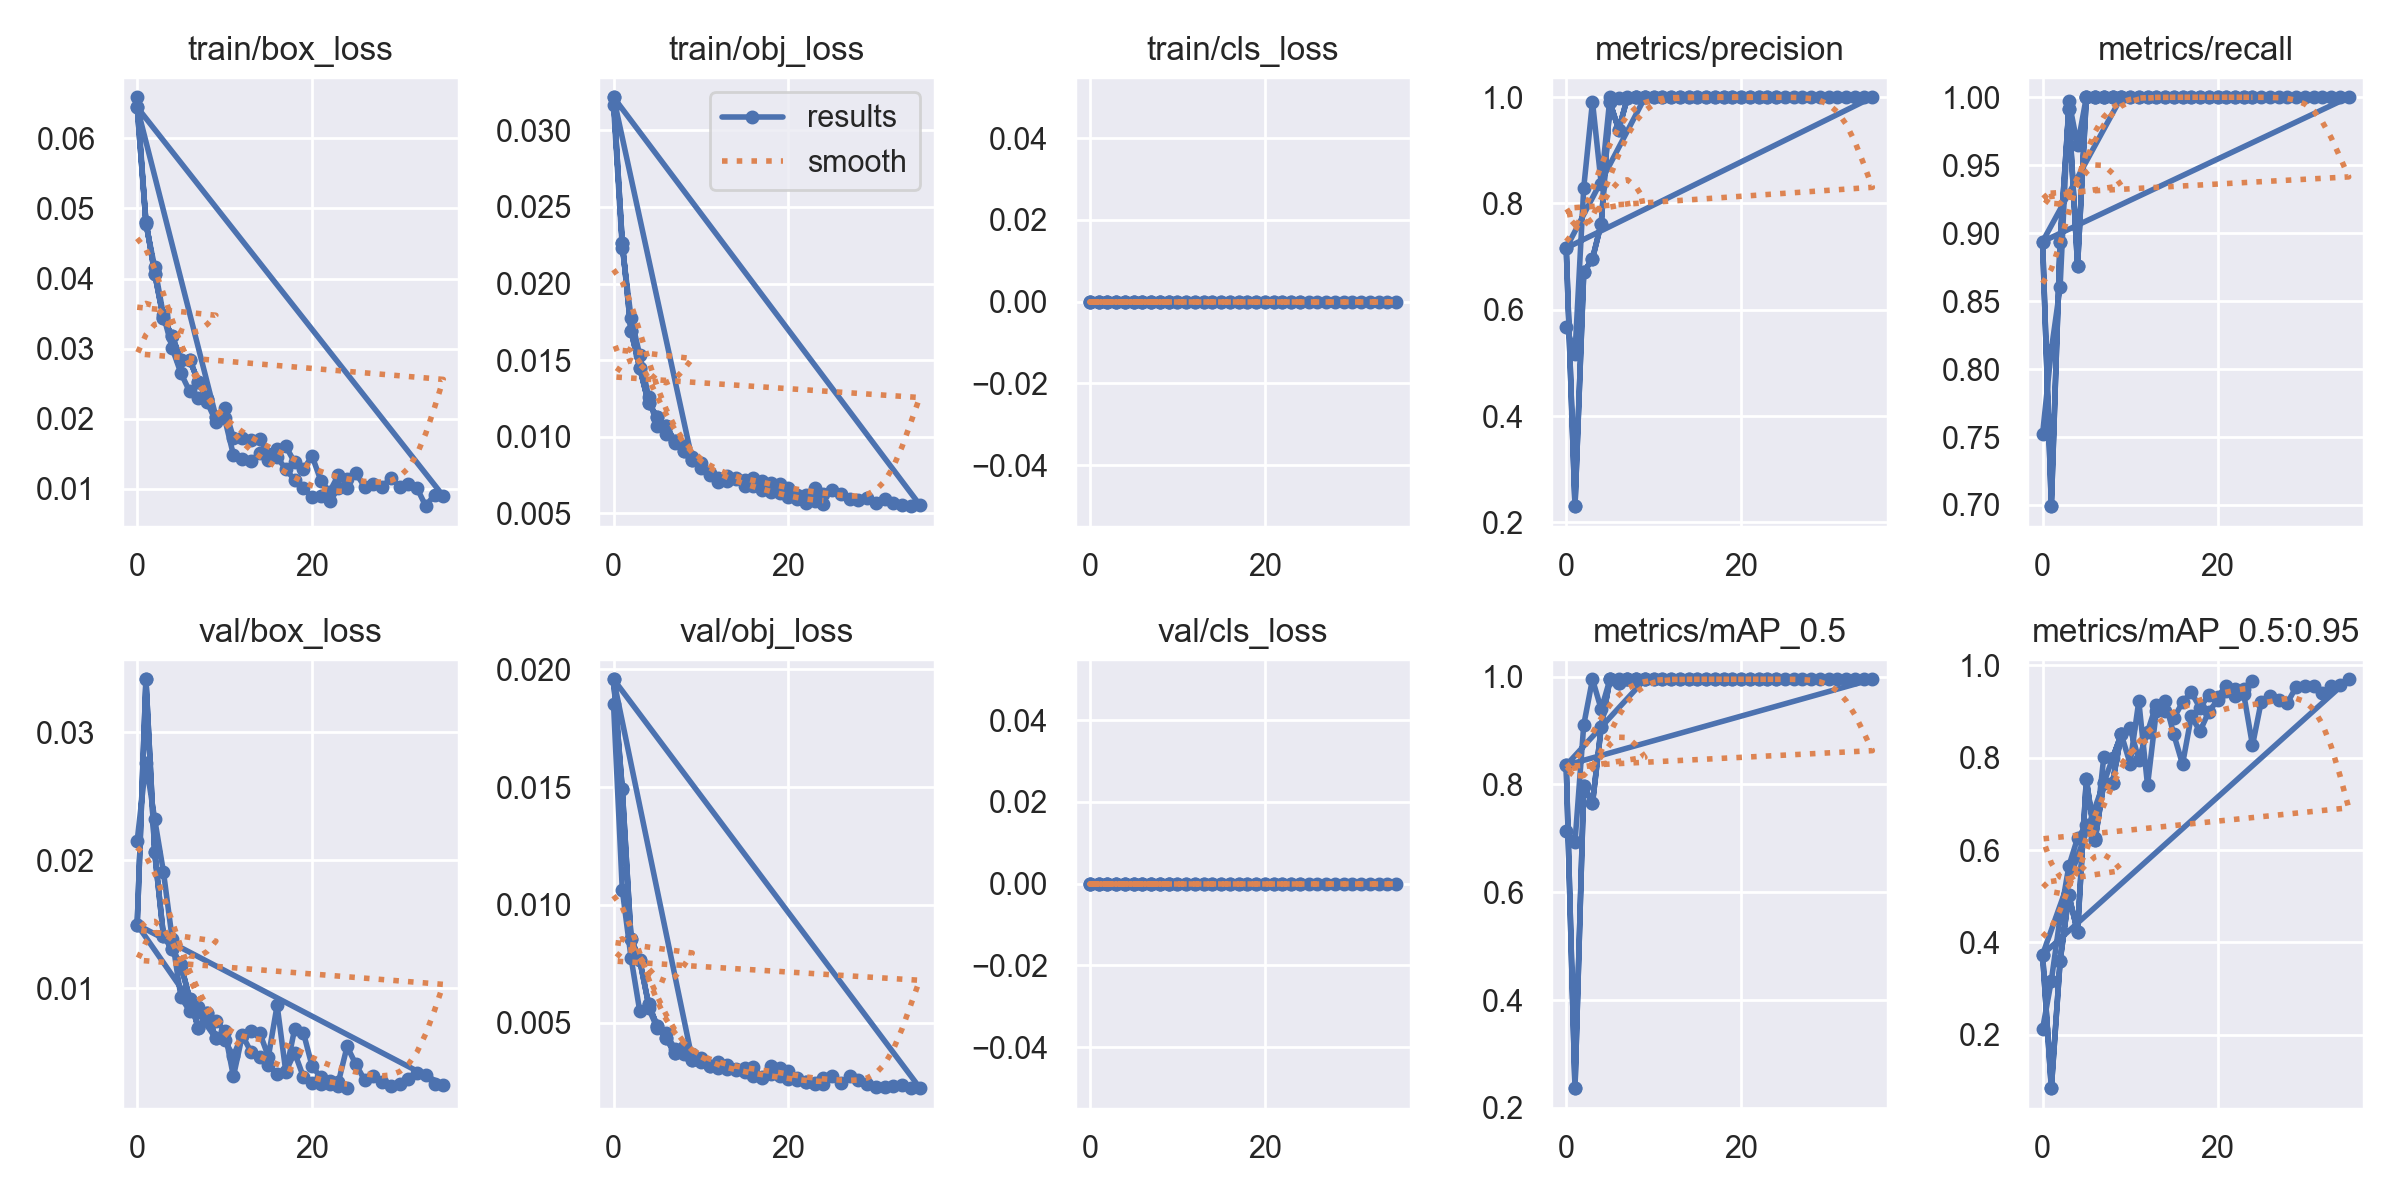

Data behind this chart, as committed beside it:
epoch, train/box_loss, train/obj_loss, train/cls_loss, metrics/precision, metrics/recall, metrics/mAP_0.5, metrics/mAP_0.5:0.95, val/box_loss, val/obj_loss, val/cls_loss, x/lr0, x/lr1, x/lr2
0, 0.06585, 0.03166, 0, 0.5675, 0.7522, 0.7136, 0.2125, 0.02152, 0.01852, 0, 0.0712, 0.0032, 0.0032
1, 0.04778, 0.02235, 0, 0.5172, 0.8142, 0.6927, 0.3171, 0.02764, 0.01064, 0, 0.04137, 0.006371, 0.006371
2, 0.04161, 0.01777, 0, 0.8293, 0.8601, 0.9103, 0.4534, 0.02321, 0.007761, 0, 0.01141, 0.009412, 0.009412
3, 0.03475, 0.01531, 0, 0.9912, 0.9974, 0.995, 0.565, 0.01909, 0.005483, 0, 0.009406, 0.009406, 0.009406
4, 0.03008, 0.01262, 0, 0.8368, 0.9646, 0.9392, 0.6259, 0.01387, 0.005623, 0, 0.009406, 0.009406, 0.009406
5, 0.0265, 0.01072, 0, 0.9991, 1, 0.995, 0.6535, 0.00929, 0.00477, 0, 0.009208, 0.009208, 0.009208
6, 0.02391, 0.01016, 0, 0.9988, 1, 0.995, 0.6253, 0.008208, 0.004556, 0, 0.00901, 0.00901, 0.00901
7, 0.02292, 0.009572, 0, 0.9994, 1, 0.995, 0.8023, 0.008501, 0.003896, 0, 0.008812, 0.008812, 0.008812
8, 0.02237, 0.009417, 0, 0.9993, 1, 0.995, 0.7994, 0.007742, 0.003687, 0, 0.008614, 0.008614, 0.008614
9, 0.01962, 0.008696, 0, 0.9993, 1, 0.995, 0.8506, 0.007416, 0.003673, 0, 0.008416, 0.008416, 0.008416
10, 0.02153, 0.00826, 0, 0.9993, 1, 0.995, 0.7874, 0.006674, 0.003512, 0, 0.008218, 0.008218, 0.008218
11, 0.01727, 0.007472, 0, 0.9994, 1, 0.995, 0.9226, 0.00309, 0.003151, 0, 0.00802, 0.00802, 0.00802
12, 0.0172, 0.007306, 0, 0.9994, 1, 0.995, 0.7402, 0.00625, 0.003327, 0, 0.007822, 0.007822, 0.007822
13, 0.01702, 0.007443, 0, 0.9995, 1, 0.995, 0.9004, 0.006681, 0.003225, 0, 0.007624, 0.007624, 0.007624
14, 0.01714, 0.00727, 0, 0.9995, 1, 0.995, 0.9239, 0.006519, 0.003011, 0, 0.007426, 0.007426, 0.007426
15, 0.01493, 0.007181, 0, 0.9994, 1, 0.995, 0.8506, 0.004631, 0.003076, 0, 0.007228, 0.007228, 0.007228
16, 0.01571, 0.007305, 0, 0.9995, 1, 0.995, 0.7858, 0.008658, 0.003116, 0, 0.00703, 0.00703, 0.00703
17, 0.01608, 0.00708, 0, 0.9994, 1, 0.995, 0.8895, 0.003414, 0.002655, 0, 0.006832, 0.006832, 0.006832
18, 0.01379, 0.006946, 0, 0.9995, 1, 0.995, 0.8574, 0.006797, 0.003161, 0, 0.006634, 0.006634, 0.006634
19, 0.01279, 0.006903, 0, 0.9995, 1, 0.995, 0.8999, 0.006525, 0.003099, 0, 0.006436, 0.006436, 0.006436
20, 0.0147, 0.006618, 0, 0.9995, 1, 0.995, 0.9245, 0.003884, 0.002945, 0, 0.006238, 0.006238, 0.006238
21, 0.01119, 0.00621, 0, 0.9995, 1, 0.995, 0.9452, 0.003011, 0.002667, 0, 0.00604, 0.00604, 0.00604
22, 0.009609, 0.006209, 0, 0.9995, 1, 0.995, 0.9336, 0.002744, 0.002464, 0, 0.005842, 0.005842, 0.005842
23, 0.01196, 0.006631, 0, 0.9995, 1, 0.995, 0.9379, 0.002624, 0.002414, 0, 0.005644, 0.005644, 0.005644
24, 0.01135, 0.006268, 0, 0.9995, 1, 0.995, 0.8267, 0.005435, 0.002669, 0, 0.005446, 0.005446, 0.005446
25, 0.01227, 0.00654, 0, 0.9995, 1, 0.995, 0.9217, 0.004035, 0.002722, 0, 0.005248, 0.005248, 0.005248
26, 0.01032, 0.006248, 0, 0.9995, 1, 0.995, 0.9335, 0.002814, 0.002422, 0, 0.00505, 0.00505, 0.00505
27, 0.01073, 0.005909, 0, 0.9995, 1, 0.995, 0.9246, 0.00315, 0.002736, 0, 0.004852, 0.004852, 0.004852
28, 0.01023, 0.005836, 0, 0.9995, 1, 0.995, 0.9194, 0.00266, 0.002567, 0, 0.004654, 0.004654, 0.004654
29, 0.01162, 0.006014, 0, 0.9995, 1, 0.995, 0.9535, 0.002376, 0.002393, 0, 0.004456, 0.004456, 0.004456
30, 0.01029, 0.005639, 0, 0.9995, 1, 0.995, 0.956, 0.002506, 0.002279, 0, 0.004258, 0.004258, 0.004258
31, 0.01073, 0.005943, 0, 0.9995, 1, 0.995, 0.9556, 0.00288, 0.002279, 0, 0.00406, 0.00406, 0.00406
32, 0.01011, 0.005675, 0, 0.9995, 1, 0.995, 0.9394, 0.003351, 0.002328, 0, 0.003862, 0.003862, 0.003862
33, 0.007546, 0.00553, 0, 0.9995, 1, 0.995, 0.9563, 0.003178, 0.002367, 0, 0.003664, 0.003664, 0.003664
34, 0.009208, 0.005465, 0, 0.9995, 1, 0.995, 0.957, 0.00246, 0.002222, 0, 0.003466, 0.003466, 0.003466
35, 0.008993, 0.005562, 0, 0.9995, 1, 0.995, 0.97, 0.002437, 0.002244, 0, 0.003268, 0.003268, 0.003268
0, 0.06443, 0.03216, 0, 0.716, 0.8938, 0.8356, 0.3736, 0.01495, 0.01959, 0, 0.0712, 0.0032, 0.0032
1, 0.04813, 0.02268, 0, 0.2305, 0.6991, 0.2367, 0.08403, 0.03416, 0.01491, 0, 0.04124, 0.006243, 0.006243
2, 0.04071, 0.01689, 0, 0.6703, 0.8938, 0.7976, 0.3589, 0.02061, 0.008573, 0, 0.01102, 0.009024, 0.009024
3, 0.03431, 0.01448, 0, 0.6959, 0.9911, 0.7648, 0.5018, 0.01409, 0.007651, 0, 0.008812, 0.008812, 0.008812
4, 0.03178, 0.01219, 0, 0.7621, 0.8761, 0.9065, 0.4228, 0.01303, 0.005791, 0, 0.008812, 0.008812, 0.008812
5, 0.02834, 0.01128, 0, 0.9899, 1, 0.9949, 0.7532, 0.01182, 0.004856, 0, 0.008416, 0.008416, 0.008416
6, 0.02845, 0.0107, 0, 0.9386, 1, 0.9881, 0.6222, 0.009173, 0.004336, 0, 0.00802, 0.00802, 0.00802
7, 0.02525, 0.009687, 0, 0.999, 1, 0.995, 0.7456, 0.006838, 0.003729, 0, 0.007624, 0.007624, 0.007624
8, 0.02287, 0.009075, 0, 0.9993, 1, 0.995, 0.7462, 0.00806, 0.00399, 0, 0.007228, 0.007228, 0.007228
9, 0.02029, 0.008466, 0, 0.9994, 1, 0.995, 0.8515, 0.006062, 0.003434, 0, 0.006832, 0.006832, 0.006832
0, 0.06443, 0.03216, 0, 0.716, 0.8938, 0.8356, 0.3736, 0.01495, 0.01959, 0, 0.0712, 0.0032, 0.0032
1, 0.04813, 0.02268, 0, 0.2305, 0.6991, 0.2367, 0.08403, 0.03416, 0.01491, 0, 0.04124, 0.006243, 0.006243
2, 0.04071, 0.01689, 0, 0.6703, 0.8938, 0.7976, 0.3589, 0.02061, 0.008573, 0, 0.01102, 0.009024, 0.009024
3, 0.03431, 0.01448, 0, 0.6959, 0.9911, 0.7648, 0.5018, 0.01409, 0.007651, 0, 0.008812, 0.008812, 0.008812
4, 0.03178, 0.01219, 0, 0.7621, 0.8761, 0.9065, 0.4228, 0.01303, 0.005791, 0, 0.008812, 0.008812, 0.008812
5, 0.02834, 0.01128, 0, 0.9899, 1, 0.9949, 0.7532, 0.01182, 0.004856, 0, 0.008416, 0.008416, 0.008416
6, 0.02845, 0.0107, 0, 0.9386, 1, 0.9881, 0.6222, 0.009173, 0.004336, 0, 0.00802, 0.00802, 0.00802
7, 0.02525, 0.009687, 0, 0.999, 1, 0.995, 0.7456, 0.006838, 0.003729, 0, 0.007624, 0.007624, 0.007624
8, 0.02287, 0.009075, 0, 0.9993, 1, 0.995, 0.7462, 0.00806, 0.00399, 0, 0.007228, 0.007228, 0.007228
9, 0.02029, 0.008466, 0, 0.9994, 1, 0.995, 0.8515, 0.006062, 0.003434, 0, 0.006832, 0.006832, 0.006832
10, 0.02005, 0.007929, 0, 0.9994, 1, 0.995, 0.8643, 0.0059, 0.003343, 0, 0.006436, 0.006436, 0.006436
11, 0.01486, 0.007622, 0, 0.9994, 1, 0.995, 0.796, 0.004693, 0.003161, 0, 0.00604, 0.00604, 0.00604
12, 0.01423, 0.007051, 0, 0.9994, 1, 0.995, 0.8561, 0.006349, 0.003095, 0, 0.005644, 0.005644, 0.005644
13, 0.01397, 0.007127, 0, 0.9994, 1, 0.995, 0.915, 0.005015, 0.003045, 0, 0.005248, 0.005248, 0.005248
... 11 more rows
